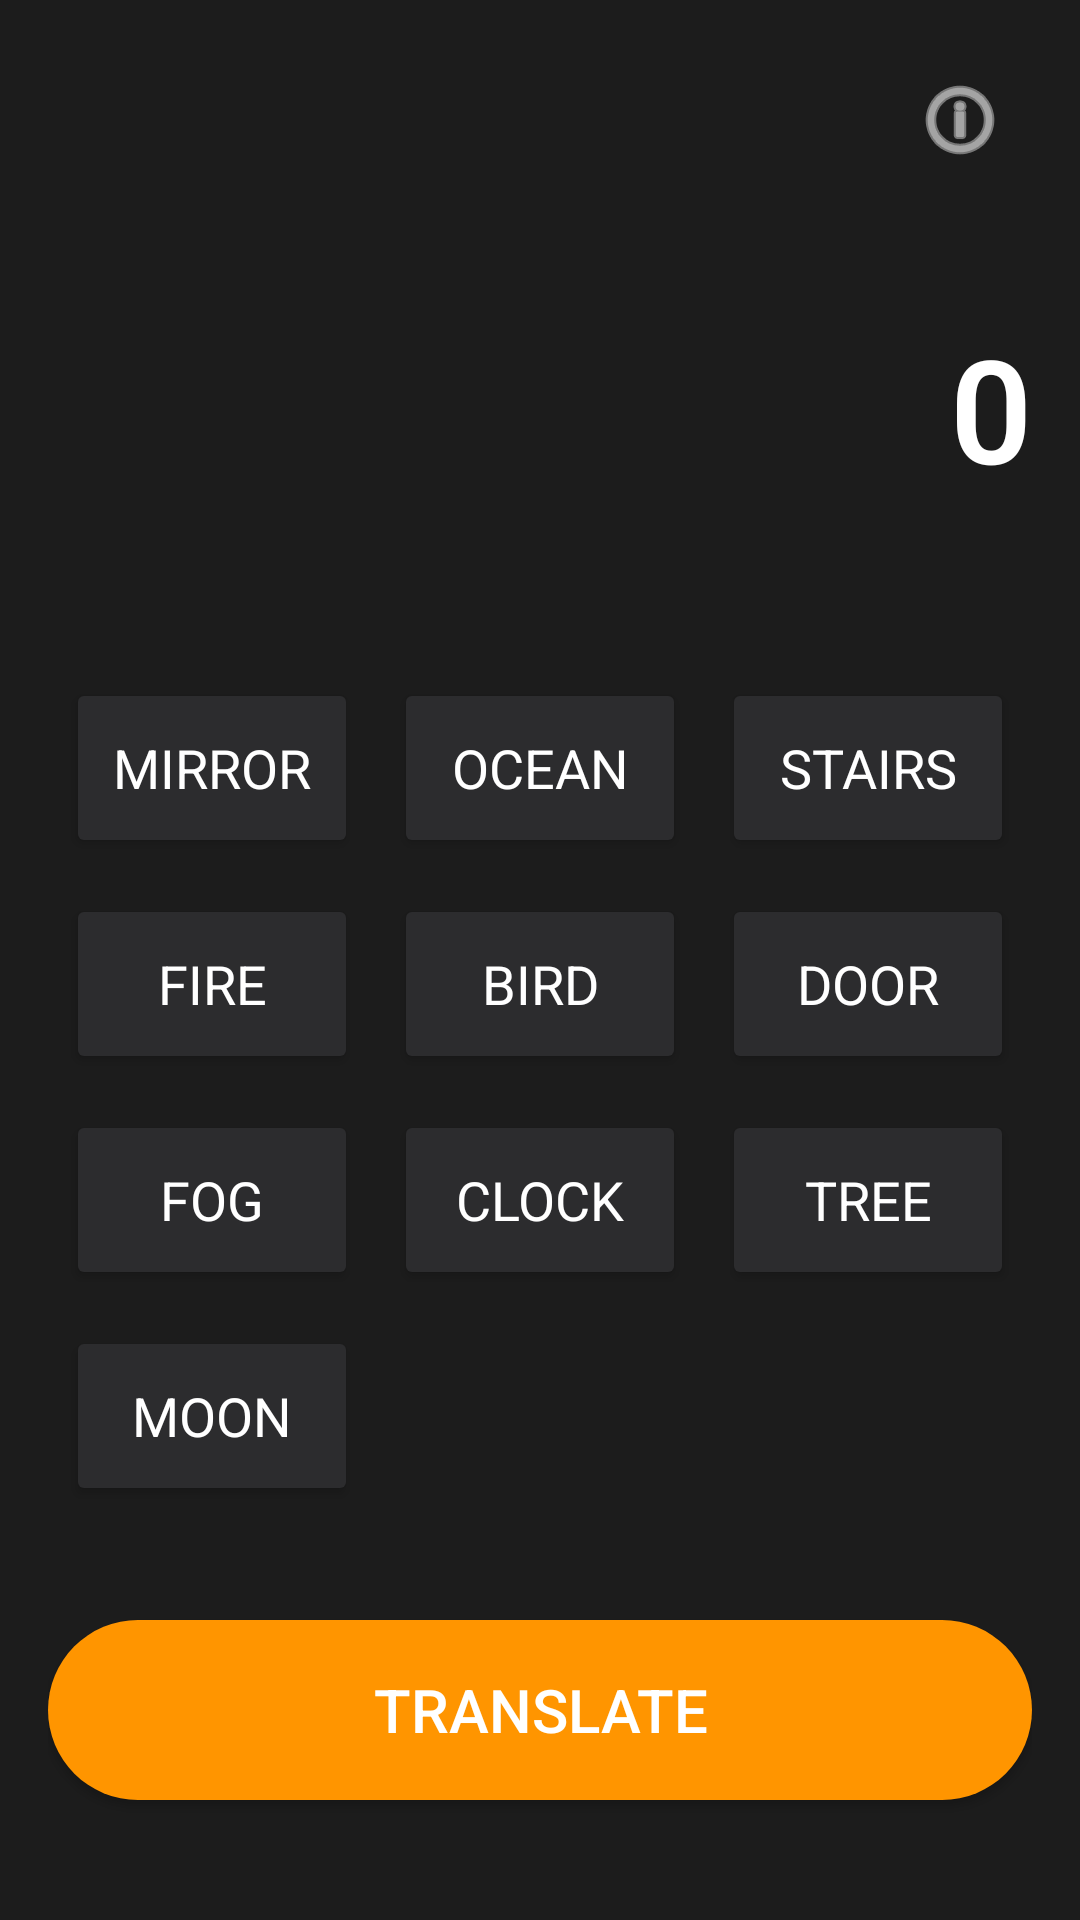

Write the Android layout XML for this screen, with the resource values it uses.
<!-- AndroidManifest.xml: application theme Theme.Calculator -->
<!-- res/layout/activity_main.xml -->
<?xml version="1.0" encoding="utf-8"?>
<LinearLayout xmlns:android="http://schemas.android.com/apk/res/android"
    xmlns:app="http://schemas.android.com/apk/res-auto"
    android:orientation="vertical"
    android:layout_width="match_parent"
    android:layout_height="match_parent"
    android:background="#1C1C1C"
    android:padding="16dp">

    
    <ImageButton
        android:id="@+id/infoButton"
        android:layout_width="48dp"
        android:layout_height="48dp"
        android:layout_gravity="end"
        android:background="?attr/selectableItemBackgroundBorderless"
        android:contentDescription="@string/info_content_desc"
        android:src="@android:drawable/ic_menu_info_details"
        app:tint="#FFFFFF" />

    
    <TextView
        android:id="@+id/resultTextView"
        android:layout_width="match_parent"
        android:layout_height="120dp"
        android:layout_marginTop="12dp"
        android:text="@string/empty_result"
        android:textSize="48sp"
        android:textColor="#FFFFFF"
        android:gravity="end|center_vertical"
        android:fontFamily="sans-serif-light"
        android:textStyle="bold" />

    
    <GridLayout
        android:id="@+id/symbolsGrid"
        android:layout_width="match_parent"
        android:layout_height="wrap_content"
        android:columnCount="3"
        android:rowCount="4"
        android:layout_marginTop="24dp"
        android:layout_marginBottom="24dp"
        android:useDefaultMargins="true">

        <Button
            android:id="@+id/button_mirror"
            style="@style/CalculatorButton"
            android:text="@string/symbol_mirror" />

        <Button
            android:id="@+id/button_ocean"
            style="@style/CalculatorButton"
            android:text="@string/symbol_ocean" />

        <Button
            android:id="@+id/button_stairs"
            style="@style/CalculatorButton"
            android:text="@string/symbol_stairs" />

        <Button
            android:id="@+id/button_fire"
            style="@style/CalculatorButton"
            android:text="@string/symbol_fire" />

        <Button
            android:id="@+id/button_bird"
            style="@style/CalculatorButton"
            android:text="@string/symbol_bird" />

        <Button
            android:id="@+id/button_door"
            style="@style/CalculatorButton"
            android:text="@string/symbol_door" />

        <Button
            android:id="@+id/button_fog"
            style="@style/CalculatorButton"
            android:text="@string/symbol_fog" />

        <Button
            android:id="@+id/button_clock"
            style="@style/CalculatorButton"
            android:text="@string/symbol_clock" />

        <Button
            android:id="@+id/button_tree"
            style="@style/CalculatorButton"
            android:text="@string/symbol_tree" />

        <Button
            android:id="@+id/button_moon"
            style="@style/CalculatorButton"
            android:text="@string/symbol_moon" />

    </GridLayout>

    
    <Button
        android:id="@+id/translateButton"
        android:layout_width="match_parent"
        android:layout_height="60dp"
        android:text="@string/translate_dream"
        android:textSize="20sp"
        android:textColor="#FFFFFF"
        android:backgroundTint="#FF9500"
        android:fontFamily="sans-serif-medium"
        android:layout_marginTop="8dp"
        android:layout_marginBottom="8dp"
        android:background="@drawable/ios_button_bg" />

</LinearLayout>
<!-- resources referenced by this layout -->
<resources>
  <!-- drawable ios_button_bg (drawable) -->
  <shape xmlns:android="http://schemas.android.com/apk/res/android"
      android:shape="rectangle">
      <solid android:color="#FF9500" />
      <corners android:radius="32dp" />
  </shape>
  <string name="empty_result">0</string>
  <string name="info_content_desc">Info</string>
  <string name="symbol_bird">Bird</string>
  <string name="symbol_clock">Clock</string>
  <string name="symbol_door">Door</string>
  <string name="symbol_fire">Fire</string>
  <string name="symbol_fog">Fog</string>
  <string name="symbol_mirror">Mirror</string>
  <string name="symbol_moon">Moon</string>
  <string name="symbol_ocean">Ocean</string>
  <string name="symbol_stairs">Stairs</string>
  <string name="symbol_tree">Tree</string>
  <string name="translate_dream">Translate</string>
  <style name="CalculatorButton" parent="Widget.AppCompat.Button">
          <item name="android:layout_width">0dp</item>
          <item name="android:layout_height">60dp</item>
          <item name="android:layout_margin">6dp</item>
          <item name="android:layout_columnWeight">1</item>
          <item name="android:layout_rowWeight">1</item>
          <item name="android:backgroundTint">#2C2C2E</item>
          <item name="android:textColor">#FFFFFF</item>
          <item name="android:textSize">18sp</item>
          <item name="android:fontFamily">sans-serif</item>
      </style>
  <style name="Theme.Calculator" parent="Theme.MaterialComponents.DayNight.NoActionBar">
          <item name="colorPrimary">@color/black</item>
          <item name="colorPrimaryVariant">@color/black</item>
          <item name="colorOnPrimary">@color/white</item>
          <item name="android:statusBarColor">@android:color/black</item>
      </style>
  <color name="black">#000000</color>
  <color name="white">#FFFFFF</color>
</resources>
